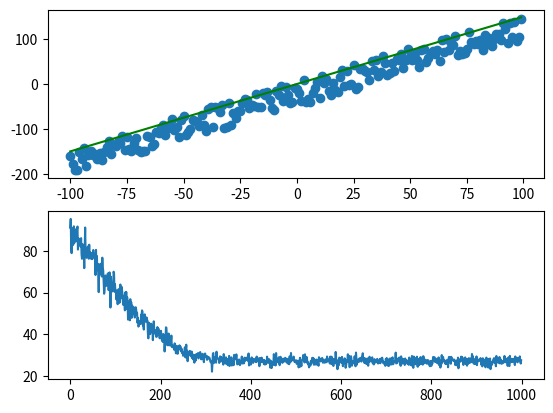

Recreate this plot in Python.
import matplotlib.pyplot as plt
import random
import numpy as np

class LinearRegression:
    def __init__(self, order=1, x=None, y=None):
        self.order = order + 1
        self.weights = np.zeros(self.order)
        self.raw_func = lambda x: np.array([x**exp for exp in range(self.order - 1, -1, -1)])
        self.loss = []
        if x and y:
            self.init(x, y)

    def init(self, x, y):
        self.x = np.array(x)
        self.y = np.array(y)

    def mse(self, pred, y):
        return np.sum((y - pred)**2)/len(y)

    def rmse(self, pred, y):
        return np.sqrt(self.mse(pred, y))

    def rmse_loss(self, pred, x, y):
        mse = self.mse(pred, y)
        return -1.0/len(y) * (mse ** -0.5) * np.dot(self.raw_func(x), (y - pred))

    def run(self, batch_size=100, learning_rate=0.0001, epochs=1000):
        for epoch in range(epochs):
            idxs = np.random.choice(self.x.size, batch_size, replace=True)
            mini_batch_x = np.array([self.x[idx] for idx in idxs])
            mini_batch_y = np.array([self.y[idx] for idx in idxs])
            """print(mini_batch_x)
            print("mini_batch_x^")
            print(mini_batch_y)
            print("mini_batch_y^")
            print(self.raw_func(mini_batch_x))
            print("raw^")
            print(np.dot(self.weights, self.raw_func(mini_batch_x)))
            print("preds^")"""

            preds = np.dot(self.weights, self.raw_func(mini_batch_x))


            """print((mini_batch_y - preds))
            print("piecewise^")
            print(np.dot(self.raw_func(mini_batch_x), (mini_batch_y - preds)))
            print("d_weights^")"""

            d_weights = self.rmse_loss(preds, mini_batch_x, mini_batch_y)#(-1/(2.0 * batch_size)) * np.dot(self.raw_func(mini_batch_x), 1/(mini_batch_y - preds))
            self.loss.append(self.rmse(preds, mini_batch_y))
            print(d_weights)
            print("d_weights^")
            self.weights = self.weights - learning_rate * d_weights
            print(self.weights)
            print("weights^\n")

    def show(self):
        preds = np.dot(self.weights, self.raw_func(self.x))
        ax2.plot(self.x, preds, color='green')
        ax3.plot(range(1000), self.loss)
        plt.show()

fig2, (ax2, ax3) = plt.subplots(nrows=2, ncols=1)
x_vals = np.array(range(-100,100))
y_vals = np.array([1.5 * x + random.randint(-50,5) for x in x_vals])
#y_vals = np.array([1.5 * x**2 + x + random.randint(-50,5) for x in x_vals])
data = zip(x_vals, y_vals)
ax2.scatter(x_vals, y_vals)
model = LinearRegression(order=1)
model.init(x_vals, y_vals)
model.run(epochs=1000)
model.show()
#preds = [func(x) for x in x_vals]
#plt.plot(x_vals, preds, color='green')
#plt.show()

"""
m = 1.5
c = 0.1
func = lambda x: m * x + c
loss = lambda idx, pred: (y_vals[idx] - pred)**2
preds = [func(x) for x in x_vals]
plt.plot(x_vals, preds, color='red')
#plt.plot(x_vals, [loss(idx, preds[idx]) for idx in range(len(preds))], color='green')
m = 0
c = 0
cost_history = []
for epoch in range(2000):
    mini_batch = np.random.choice(x_vals.size, 10, replace=True)
    mini_batch_x = np.array([x_vals[idx] for idx in mini_batch])
    mini_batch_y = np.array([y_vals[idx] for idx in mini_batch])
    print(len(mini_batch_x), len(mini_batch_y))
    #print(mini_batch_x, mini_batch_y)
    preds = func(mini_batch_x)
    #print("mini_batch_x ", mini_batch_x)
    #print("mini_batch_y ", mini_batch_y)
    #print("preds ", preds)
    print()
    #print(np.sum(mini_batch_x * (mini_batch_y - preds)))
    #print(np.dot(mini_batch_x, (mini_batch_y - preds)))
    #print(np.dot(mini_batch_x, (mini_batch_y - preds)))
    d_m = -0.2 * np.sum(mini_batch_x * (mini_batch_y - preds))
    d_c = -0.2 * np.sum(mini_batch_y - preds)
    #print(d_m, d_c)
    m = m - 0.0001 * d_m
    c = c - 0.001 * d_c
    #print(m, c)
preds = [func(x) for x in x_vals]
plt.plot(x_vals, preds, color='green')
plt.show()
"""
